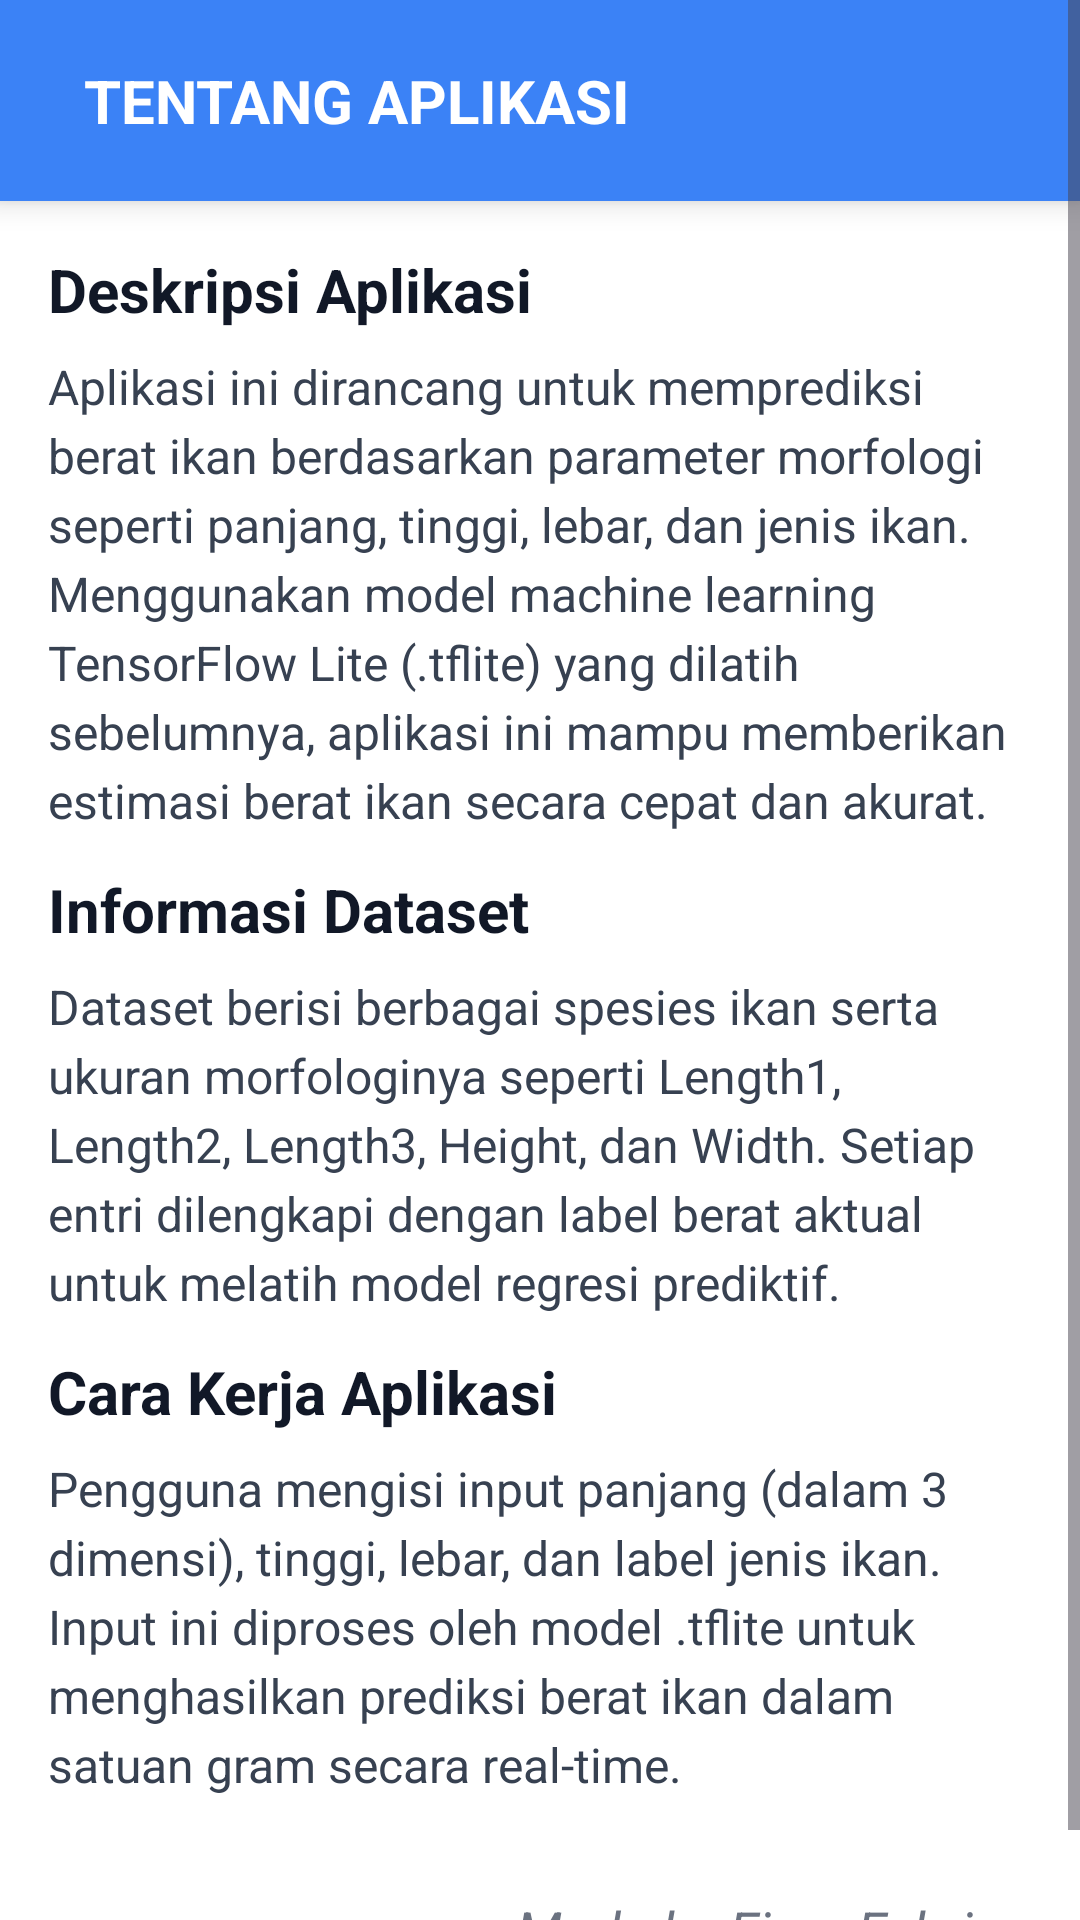

Write the Android layout XML for this screen, with the resource values it uses.
<!-- AndroidManifest.xml: application theme Theme.Fish_Prediction_221351052 -->
<!-- res/layout/activity_tentang.xml -->
<?xml version="1.0" encoding="utf-8"?>
<ScrollView xmlns:android="http://schemas.android.com/apk/res/android"
    xmlns:tools="http://schemas.android.com/tools"
    android:layout_width="match_parent"
    android:layout_height="match_parent"
    android:background="#F9FAFB">

    <LinearLayout
        android:layout_width="match_parent"
        android:layout_height="wrap_content"
        android:orientation="vertical">

        <LinearLayout
            android:id="@+id/full_width_header_container_model"
            android:layout_width="match_parent"
            android:layout_height="wrap_content"
            android:orientation="horizontal"
            android:background="#3B82F6"
            android:paddingStart="16dp"
            android:paddingEnd="16dp"
            android:paddingTop="20dp"
            android:paddingBottom="20dp"
            android:gravity="center_vertical"
            android:elevation="6dp">

            <ImageButton
                android:id="@+id/backButton"
                android:layout_width="wrap_content"
                android:layout_height="wrap_content"
                android:background="@android:color/transparent"
                android:contentDescription="Back"
                android:src="@drawable/ic_arrow_back"
                android:tint="#FFFFFF"
                tools:ignore="HardcodedText,UseAppTint,TouchTargetSizeCheck" />

            <TextView
                android:layout_width="wrap_content"
                android:layout_height="wrap_content"
                android:layout_marginStart="12dp"
                android:text="TENTANG APLIKASI"
                android:textColor="#FFFFFF"
                android:textSize="20sp"
                android:textStyle="bold"
                tools:ignore="HardcodedText" />
        </LinearLayout>

        <LinearLayout
            android:layout_width="match_parent"
            android:layout_height="wrap_content"
            android:orientation="vertical"
            android:padding="16dp"
            android:background="#FFFFFF">

            <TextView
                android:layout_width="match_parent"
                android:layout_height="wrap_content"
                android:text="Deskripsi Aplikasi"
                android:textStyle="bold"
                android:textSize="20sp"
                android:textColor="#111827"
                android:layout_marginBottom="8dp"
                tools:ignore="HardcodedText" />

            <TextView
                android:layout_width="match_parent"
                android:layout_height="wrap_content"
                android:text="Aplikasi ini dirancang untuk memprediksi berat ikan berdasarkan parameter morfologi seperti panjang, tinggi, lebar, dan jenis ikan. Menggunakan model machine learning TensorFlow Lite (.tflite) yang dilatih sebelumnya, aplikasi ini mampu memberikan estimasi berat ikan secara cepat dan akurat."
                android:textColor="#374151"
                android:textSize="16sp"
                android:lineSpacingExtra="4dp"
                android:layout_marginBottom="12dp"
                tools:ignore="HardcodedText,VisualLintLongText" />

            <TextView
                android:layout_width="match_parent"
                android:layout_height="wrap_content"
                android:text="Informasi Dataset"
                android:textStyle="bold"
                android:textSize="20sp"
                android:textColor="#111827"
                android:layout_marginBottom="8dp"
                tools:ignore="HardcodedText" />

            <TextView
                android:layout_width="match_parent"
                android:layout_height="wrap_content"
                android:text="Dataset berisi berbagai spesies ikan serta ukuran morfologinya seperti Length1, Length2, Length3, Height, dan Width. Setiap entri dilengkapi dengan label berat aktual untuk melatih model regresi prediktif."
                android:textSize="16sp"
                android:textColor="#374151"
                android:lineSpacingExtra="4dp"
                android:layout_marginBottom="12dp"
                tools:ignore="HardcodedText,VisualLintLongText" />

            <TextView
                android:layout_width="match_parent"
                android:layout_height="wrap_content"
                android:text="Cara Kerja Aplikasi"
                android:textStyle="bold"
                android:textSize="20sp"
                android:textColor="#111827"
                android:layout_marginBottom="8dp"
                tools:ignore="HardcodedText" />

            <TextView
                android:layout_width="match_parent"
                android:layout_height="wrap_content"
                android:text="Pengguna mengisi input panjang (dalam 3 dimensi), tinggi, lebar, dan label jenis ikan. Input ini diproses oleh model .tflite untuk menghasilkan prediksi berat ikan dalam satuan gram secara real-time."
                android:textSize="16sp"
                android:textColor="#374151"
                android:lineSpacingExtra="4dp"
                android:layout_marginBottom="20dp"
                tools:ignore="HardcodedText,VisualLintLongText" />

            <TextView
                android:layout_width="wrap_content"
                android:layout_height="wrap_content"
                android:text="Made by Firza Febrian"
                android:textStyle="italic"
                android:textSize="18sp"
                android:textColor="#6B7280"
                android:layout_gravity="end"
                android:layout_marginTop="12dp"
                tools:ignore="HardcodedText" />
        </LinearLayout>
    </LinearLayout>
</ScrollView>
<!-- resources referenced by this layout -->
<resources>
  <style name="Theme.Fish_Prediction_221351052" parent="Base.Theme.Fish_Prediction_221351052" />
  <style name="Base.Theme.Fish_Prediction_221351052" parent="Theme.Material3.DayNight.NoActionBar">
          
          
      </style>
</resources>
